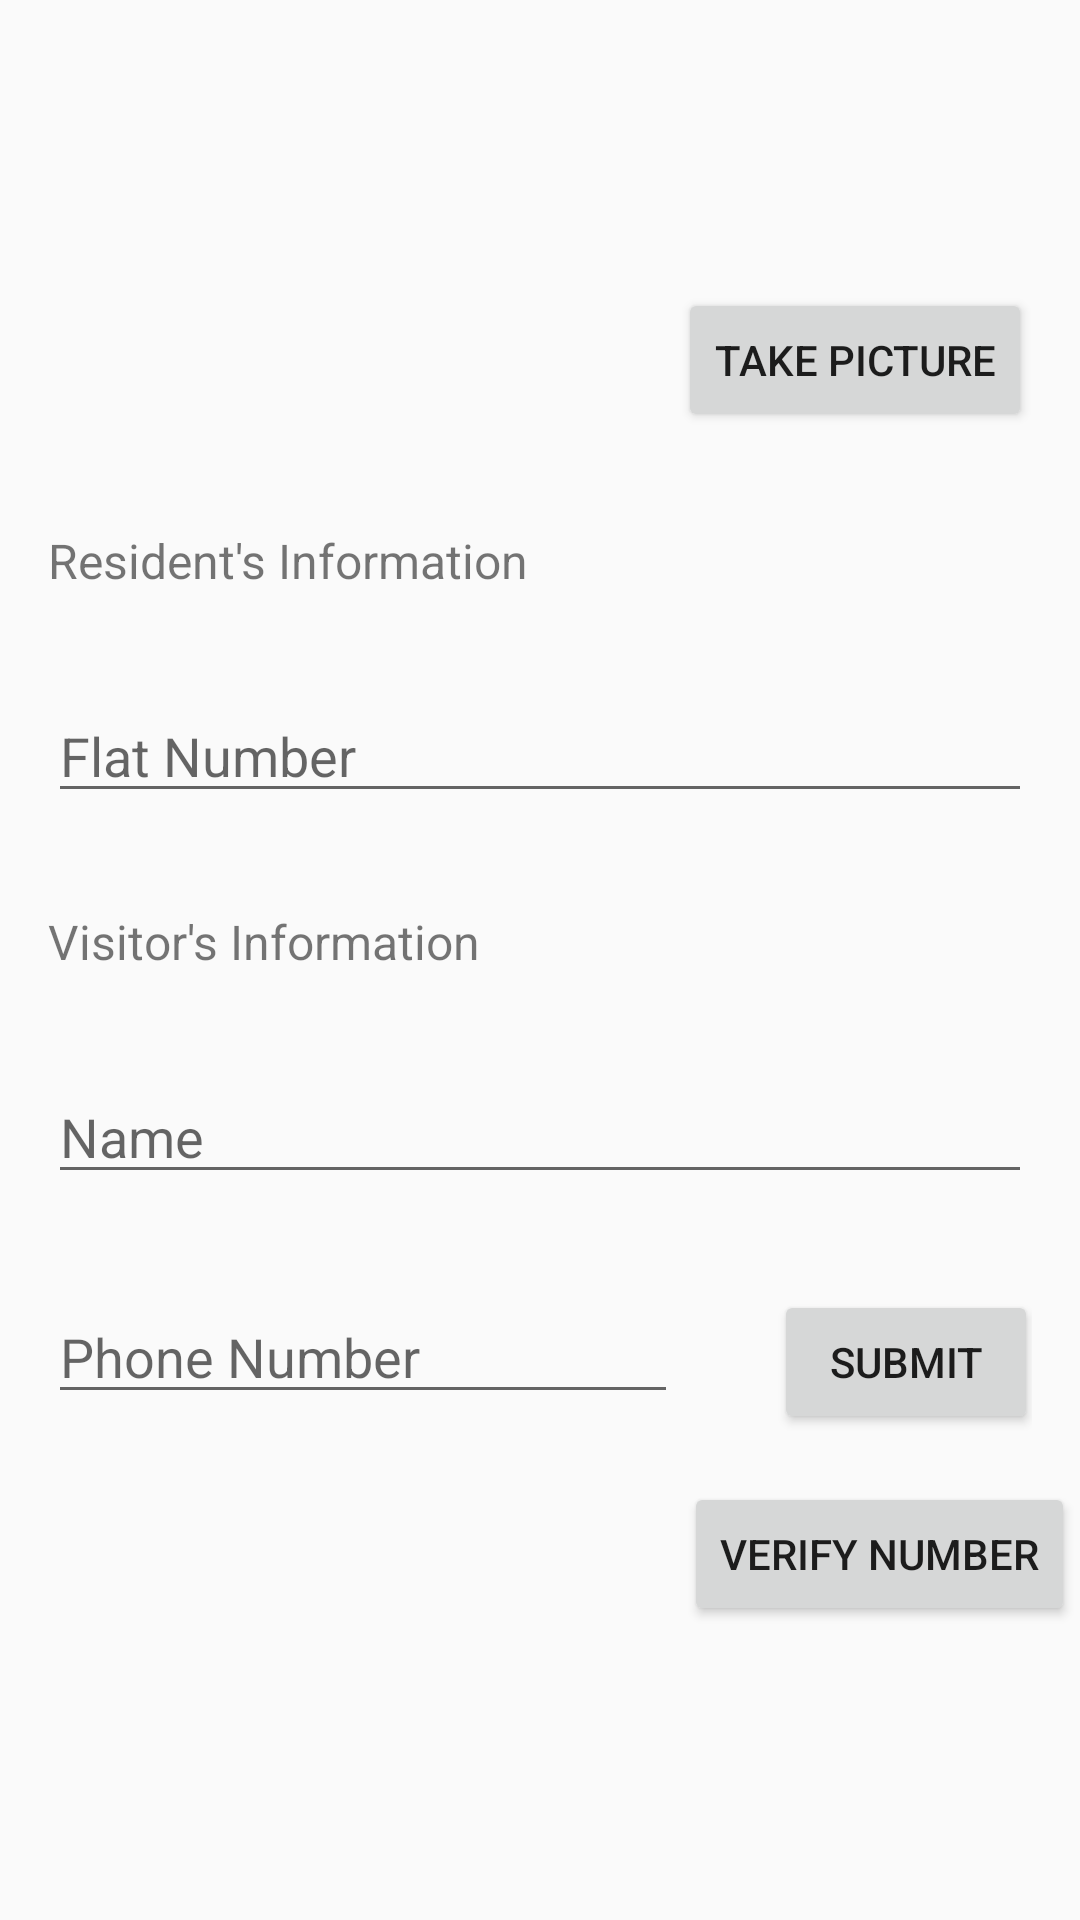

This screen was rendered from an Android layout file. Write that file and the resources it references.
<!-- AndroidManifest.xml: application theme AppTheme -->
<!-- res/layout/activity_residential.xml -->
<?xml version="1.0" encoding="utf-8"?>
<LinearLayout
    xmlns:android="http://schemas.android.com/apk/res/android"
    xmlns:app="http://schemas.android.com/apk/res-auto"
    xmlns:tools="http://schemas.android.com/tools"
    android:layout_width="match_parent"
    android:layout_height="match_parent"
    android:orientation="vertical"
    tools:context=".activities.ResidentialActivity">

    <android.support.constraint.ConstraintLayout
        android:layout_width="match_parent"
        android:layout_height="wrap_content">

        <ImageView
            android:id="@+id/imageViewResidential"
            android:layout_width="334dp"
            android:layout_height="128dp"
            android:layout_margin="16dp"
            android:layout_marginEnd="16dp"
            android:layout_marginStart="16dp"
            android:contentDescription="Attach Image"
            app:layout_constraintBottom_toBottomOf="parent"
            app:layout_constraintEnd_toStartOf="@+id/btnResidentialTakePhoto"
            app:layout_constraintHorizontal_bias="0.0"
            app:layout_constraintStart_toStartOf="parent"
            app:layout_constraintTop_toTopOf="parent"
            tools:src="@drawable/ic_person_black_24dp"
            tools:srcCompat="@drawable/ic_person_black_24dp" />

        <Button
            android:id="@+id/btnResidentialTakePhoto"
            android:layout_width="wrap_content"
            android:layout_height="wrap_content"
            android:layout_marginBottom="16dp"
            android:layout_marginEnd="16dp"
            app:layout_constraintBottom_toBottomOf="parent"
            app:layout_constraintEnd_toEndOf="parent"
            android:text="Take Picture"/>

    </android.support.constraint.ConstraintLayout>

    <TextView
        android:layout_width="match_parent"
        android:layout_height="wrap_content"
        android:layout_margin="16dp"
        android:text="Resident's Information"
        android:textSize="16sp" />

    <EditText
        android:id="@+id/editTextResidentialFlatNumber"
        android:layout_width="match_parent"
        android:layout_height="wrap_content"
        android:layout_margin="16dp"
        android:ems="10"
        android:hint="Flat Number"
        android:inputType="text" />

    <TextView
        android:layout_width="match_parent"
        android:layout_height="wrap_content"
        android:layout_margin="16dp"
        android:text="Visitor's Information"
        android:textSize="16sp" />

    <EditText
        android:id="@+id/editTextResidentialName"
        android:layout_width="match_parent"
        android:layout_height="wrap_content"
        android:layout_margin="16dp"
        android:ems="10"
        android:hint="@string/Name"
        android:inputType="textPersonName" />

    <android.support.constraint.ConstraintLayout
        android:layout_width="match_parent"
        android:layout_height="wrap_content"
        android:layout_margin="16dp">

        <EditText
            android:id="@+id/editTextResidentialPhoneNumber"
            android:layout_width="wrap_content"
            android:layout_height="wrap_content"
            android:layout_marginRight="16dp"
            android:ems="10"
            android:hint="Phone Number"
            android:inputType="phone" />

        <Button
            android:id="@+id/btnResidentialSubmit"
            android:layout_width="wrap_content"
            android:layout_height="wrap_content"
            android:layout_marginStart="32dp"
            android:text="@string/Submit"
            app:layout_constraintStart_toEndOf="@+id/editTextResidentialPhoneNumber"
            tools:layout_editor_absoluteY="0dp" />
    </android.support.constraint.ConstraintLayout>

    <android.support.constraint.ConstraintLayout
        android:layout_width="match_parent"
        android:layout_height="match_parent">

        <EditText
            android:id="@+id/editTextVerificationOTP"
            android:layout_width="wrap_content"
            android:layout_height="43dp"
            android:layout_margin="16dp"
            android:layout_marginStart="8dp"
            android:ems="10"
            android:hint="@string/OTP"
            android:inputType="number"
            android:visibility="invisible"
            app:layout_constraintStart_toStartOf="parent"
            tools:layout_editor_absoluteY="16dp" />

        <Button
            android:id="@+id/btnResidentialVerifyPhoneNumber"
            android:layout_width="wrap_content"
            android:layout_height="wrap_content"
            android:layout_marginStart="8dp"
            android:layout_marginEnd="8dp"
            android:text="Verify Number"
            app:layout_constraintEnd_toEndOf="parent"
            app:layout_constraintStart_toEndOf="@+id/editTextVerificationOTP"
            tools:layout_editor_absoluteY="16dp" />
    </android.support.constraint.ConstraintLayout>


</LinearLayout>
<!-- resources referenced by this layout -->
<resources>
  <string name="Name">Name</string>
  <string name="OTP">OTP</string>
  <string name="Submit">Submit</string>
  <style name="AppTheme" parent="Base.Theme.AppCompat.Light.DarkActionBar">
          
          <item name="colorPrimary">@color/colorPrimary</item>
          <item name="colorPrimaryDark">@color/colorPrimaryDark</item>
          <item name="colorAccent">@color/colorAccent</item>
          
      </style>
  <color name="colorPrimary">#2196f3</color>
  <color name="colorPrimaryDark">#0079c1</color>
  <color name="colorAccent">#D81B60</color>
</resources>
